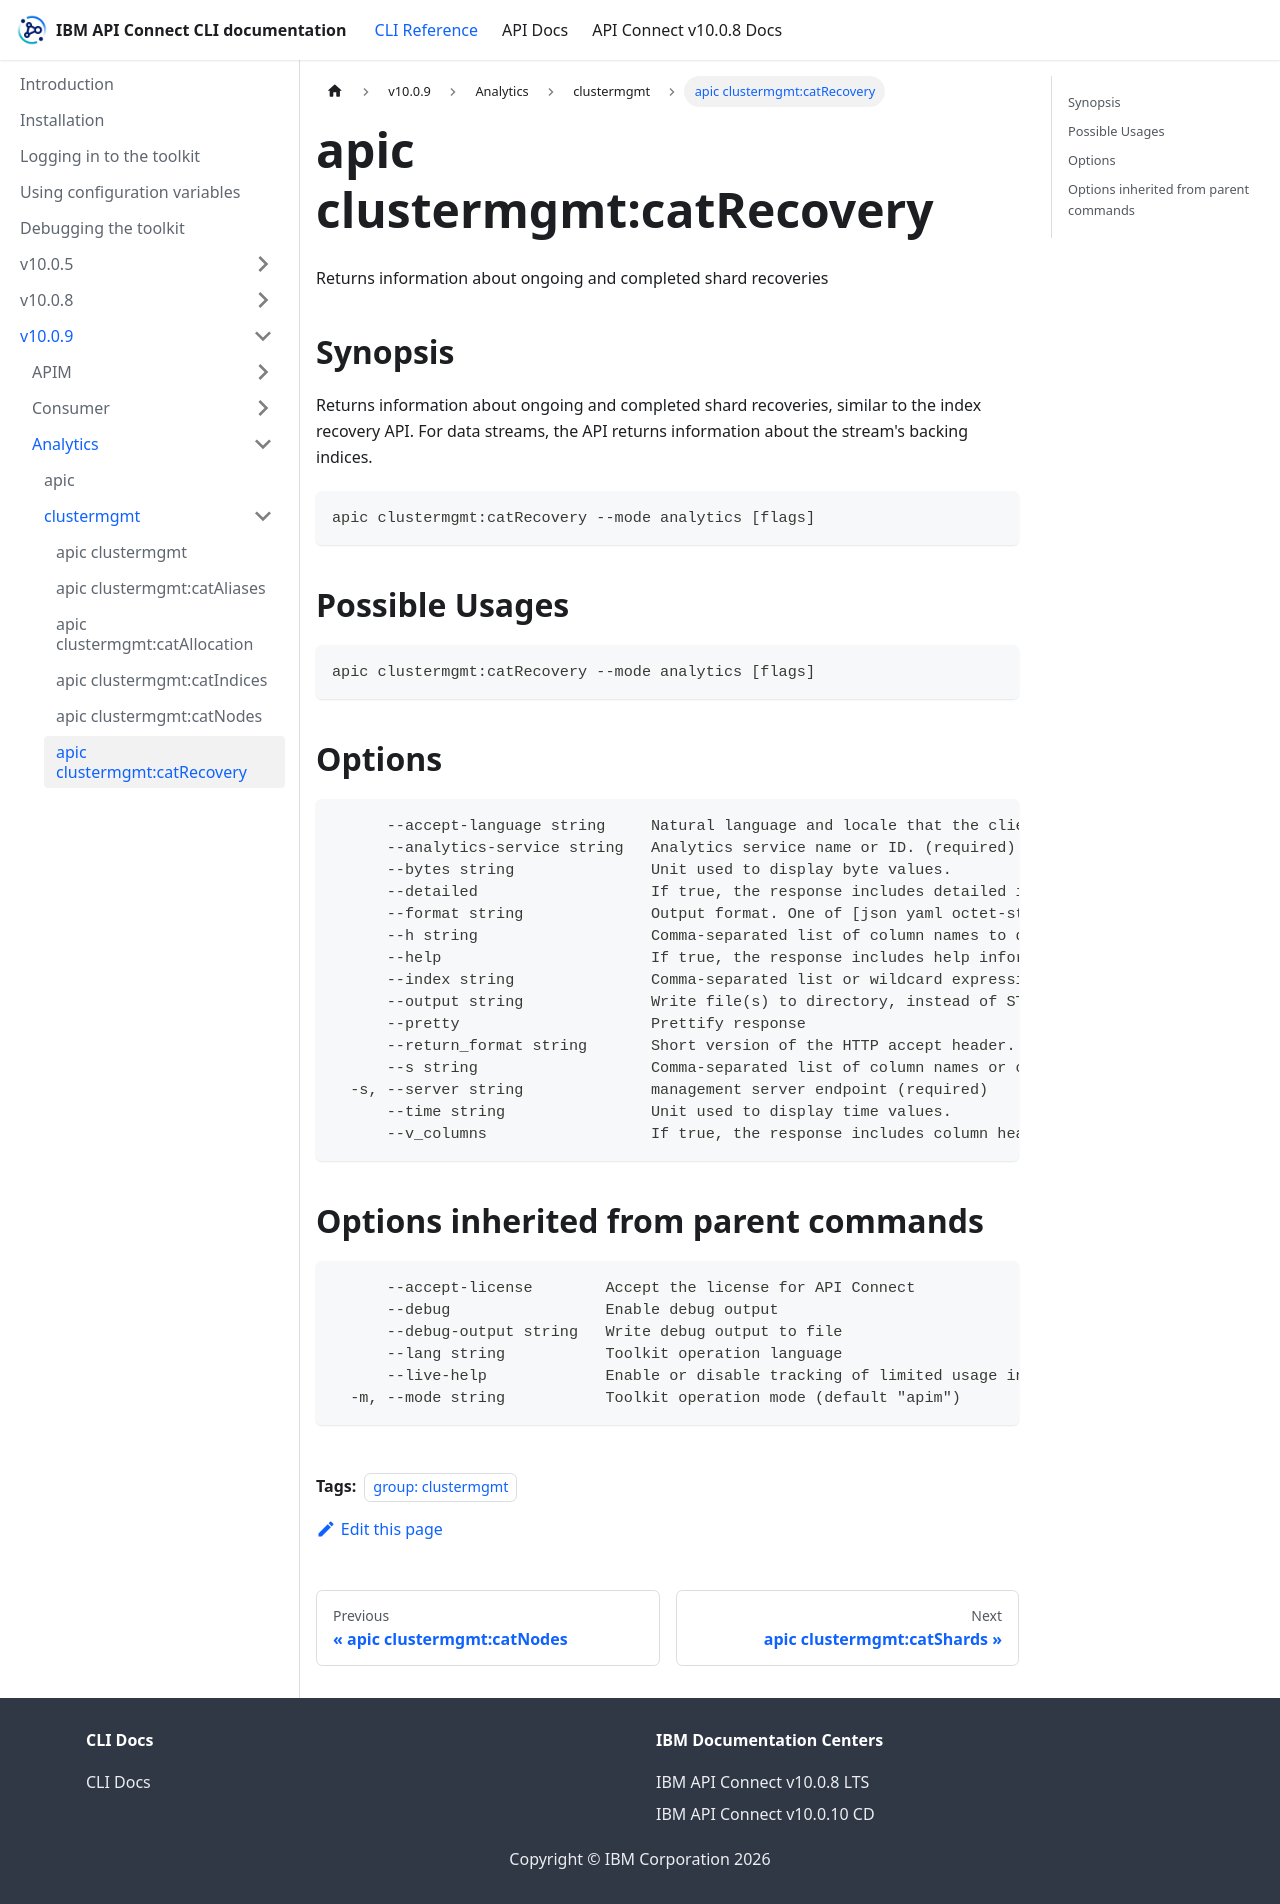

repository: ibm-apiconnect/clidocs · page: docs/v1009/analytics/clustermgmt/apic_clustermgmt_catRecovery.html · generator: docusaurus

---
tags:
- "group: clustermgmt"
---
# apic clustermgmt:catRecovery

Returns information about ongoing and completed shard recoveries

## Synopsis

Returns information about ongoing and completed shard recoveries, similar to the index recovery API. For data streams, the API returns information about the stream's backing indices.

```
apic clustermgmt:catRecovery --mode analytics [flags]
```

## Possible Usages

```
apic clustermgmt:catRecovery --mode analytics [flags]
```

## Options

```
      --accept-language string     Natural language and locale that the client prefers.
      --analytics-service string   Analytics service name or ID. (required)
      --bytes string               Unit used to display byte values.
      --detailed                   If true, the response includes detailed information about shard recoveries.
      --format string              Output format. One of [json yaml octet-stream go-template=... go-template-file=...], defaults to yaml.
      --h string                   Comma-separated list of column names to display.
      --help                       If true, the response includes help information.
      --index string               Comma-separated list or wildcard expression of index names used to limit the request.
      --output string              Write file(s) to directory, instead of STDOUT (default "-")
      --pretty                     Prettify response
      --return_format string       Short version of the HTTP accept header. Valid values include JSON, YAML, etc.
      --s string                   Comma-separated list of column names or column aliases used to sort the response.
  -s, --server string              management server endpoint (required)
      --time string                Unit used to display time values.
      --v_columns                  If true, the response includes column headings.
```

## Options inherited from parent commands

```
      --accept-license        Accept the license for API Connect
      --debug                 Enable debug output
      --debug-output string   Write debug output to file
      --lang string           Toolkit operation language
      --live-help             Enable or disable tracking of limited usage information
  -m, --mode string           Toolkit operation mode (default "apim")
```
